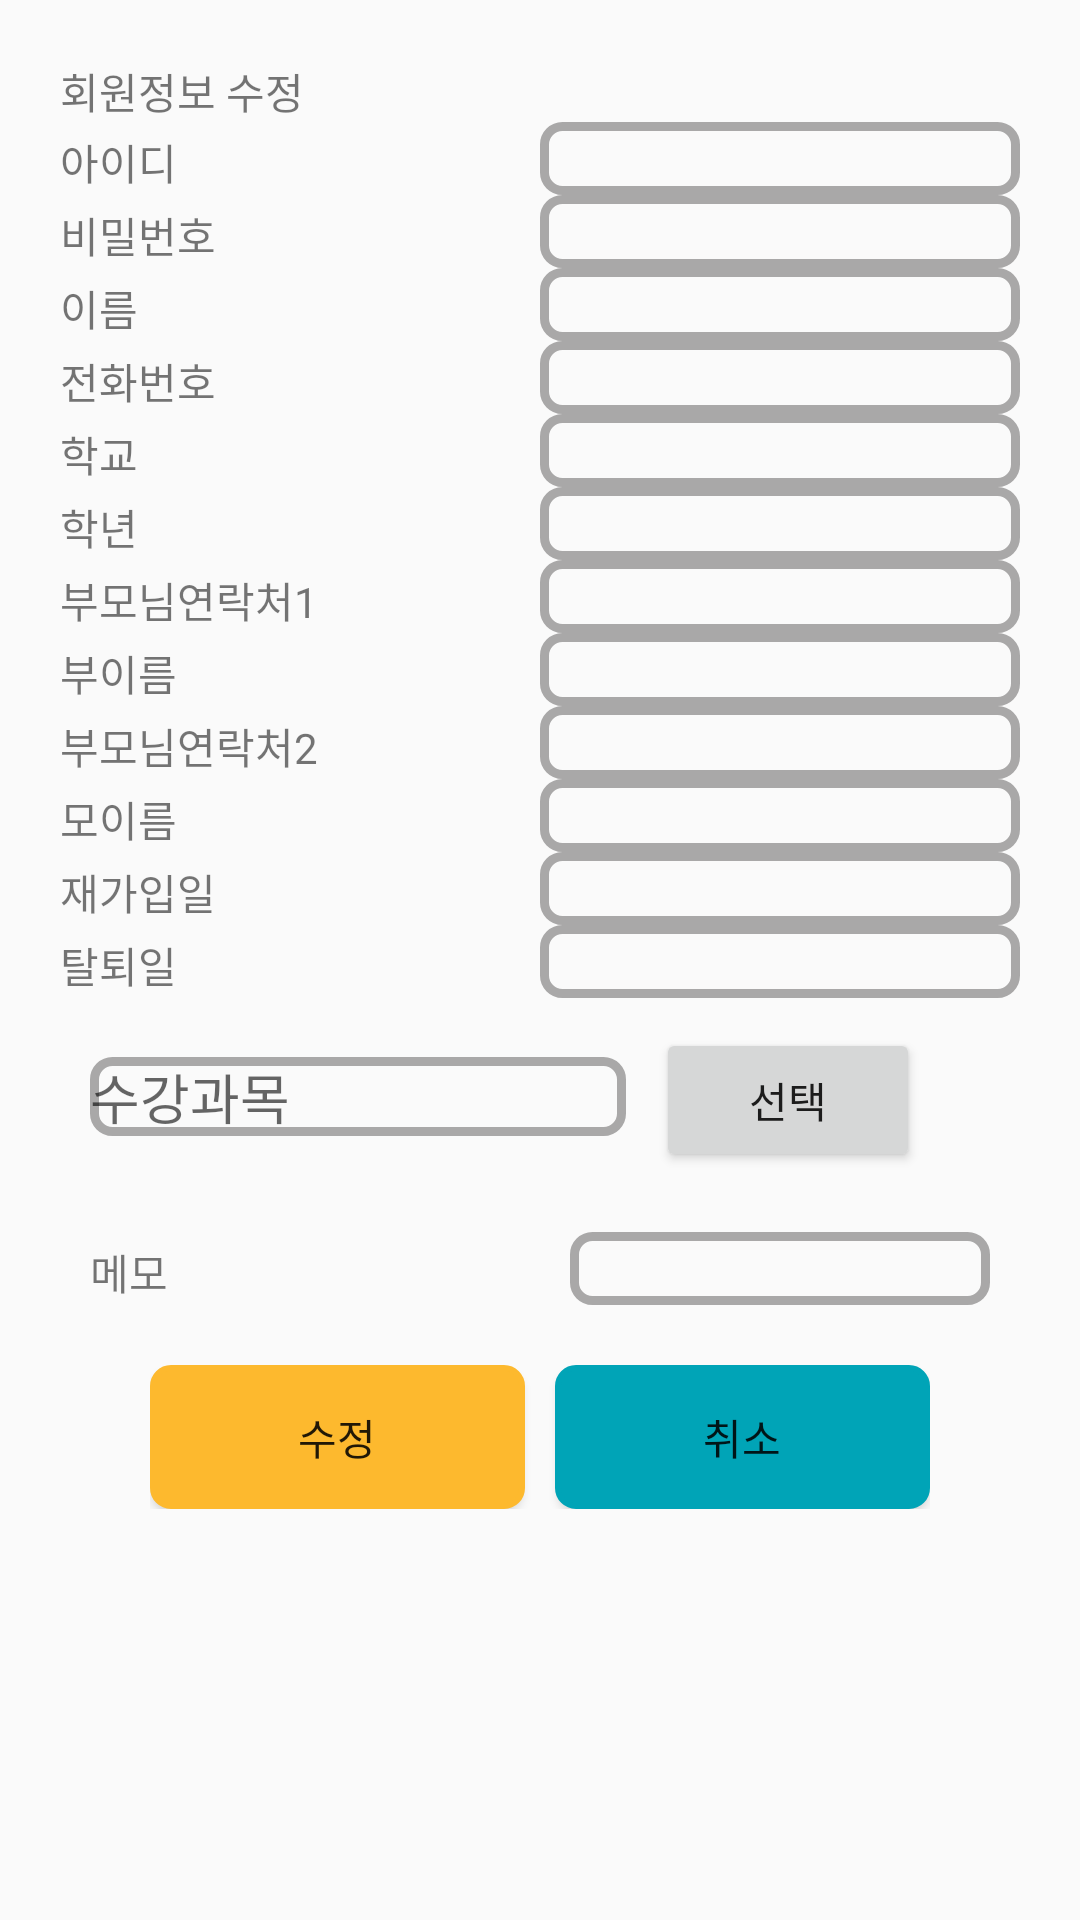

Write the Android layout XML for this screen, with the resource values it uses.
<!-- AndroidManifest.xml: application theme AppTheme -->
<!-- res/layout/member_modify.xml -->
<?xml version="1.0" encoding="utf-8"?>
<ScrollView xmlns:android="http://schemas.android.com/apk/res/android"
    android:layout_width="match_parent"
    android:layout_height="match_parent"
    android:padding="10dp">

    <LinearLayout
        android:layout_width="match_parent"
        android:layout_height="match_parent"
        android:orientation="vertical"
        android:padding="10dp">


        <TextView
            android:id="@+id/textView"
            android:layout_width="match_parent"
            android:layout_height="wrap_content"
            android:text="회원정보 수정" />

        <LinearLayout
            android:layout_width="match_parent"
            android:layout_height="match_parent"
            android:orientation="horizontal">

            <TextView
                android:layout_width="150dp"
                android:layout_height="wrap_content"
                android:text="아이디" />

            <EditText
                android:id="@+id/mr_etuid"
                android:layout_width="match_parent"
                android:layout_height="wrap_content"
                android:layout_marginLeft="10dp"
                android:background="@drawable/edit_line" />

        </LinearLayout>


        <LinearLayout
            android:layout_width="match_parent"
            android:layout_height="match_parent"
            android:orientation="horizontal">

            <TextView
                android:layout_width="150dp"
                android:layout_height="wrap_content"
                android:text="비밀번호" />

            <EditText
                android:id="@+id/mr_etupw"
                android:layout_width="match_parent"
                android:layout_height="wrap_content"
                android:layout_marginLeft="10dp"
                android:background="@drawable/edit_line" />

        </LinearLayout>

        <LinearLayout
            android:layout_width="match_parent"
            android:layout_height="match_parent"
            android:orientation="horizontal">

            <TextView
                android:layout_width="150dp"
                android:layout_height="wrap_content"
                android:text="이름" />

            <EditText
                android:id="@+id/mr_etName"
                android:layout_width="match_parent"
                android:layout_height="wrap_content"
                android:layout_marginLeft="10dp"
                android:background="@drawable/edit_line" />

        </LinearLayout>

        <LinearLayout
            android:layout_width="match_parent"
            android:layout_height="match_parent"
            android:orientation="horizontal">

            <TextView
                android:layout_width="150dp"
                android:layout_height="wrap_content"
                android:text="전화번호" />

            <EditText
                android:id="@+id/mr_etTel"
                android:layout_width="match_parent"
                android:layout_height="wrap_content"
                android:layout_marginLeft="10dp"
                android:background="@drawable/edit_line" />

        </LinearLayout>

        <LinearLayout
            android:layout_width="match_parent"
            android:layout_height="match_parent"
            android:orientation="horizontal">

            <TextView
                android:layout_width="150dp"
                android:layout_height="wrap_content"
                android:text="학교" />

            <EditText
                android:id="@+id/mr_etSchool"
                android:layout_width="match_parent"
                android:layout_height="wrap_content"
                android:layout_marginLeft="10dp"
                android:background="@drawable/edit_line" />

        </LinearLayout>

        <LinearLayout
            android:layout_width="match_parent"
            android:layout_height="match_parent"
            android:orientation="horizontal">

            <TextView
                android:layout_width="150dp"
                android:layout_height="wrap_content"
                android:text="학년" />

            <EditText
                android:id="@+id/mr_etGrade"
                android:layout_width="match_parent"
                android:layout_height="wrap_content"
                android:layout_marginLeft="10dp"
                android:background="@drawable/edit_line" />

        </LinearLayout>

        <LinearLayout
            android:layout_width="match_parent"
            android:layout_height="match_parent"
            android:orientation="horizontal">

            <TextView
                android:layout_width="150dp"
                android:layout_height="wrap_content"
                android:text="부모님연락처1" />

            <EditText
                android:id="@+id/mr_etFtel"
                android:layout_width="match_parent"
                android:layout_height="wrap_content"
                android:layout_marginLeft="10dp"
                android:background="@drawable/edit_line" />

        </LinearLayout>

        <LinearLayout
            android:layout_width="match_parent"
            android:layout_height="match_parent"
            android:orientation="horizontal">

            <TextView
                android:layout_width="150dp"
                android:layout_height="wrap_content"
                android:text="부이름" />

            <EditText
                android:id="@+id/mr_etFname"
                android:layout_width="match_parent"
                android:layout_height="wrap_content"
                android:layout_marginLeft="10dp"
                android:background="@drawable/edit_line" />

        </LinearLayout>

        <LinearLayout
            android:layout_width="match_parent"
            android:layout_height="match_parent"
            android:orientation="horizontal">

            <TextView
                android:layout_width="150dp"
                android:layout_height="wrap_content"
                android:text="부모님연락처2" />

            <EditText
                android:id="@+id/mr_etMtel"
                android:layout_width="match_parent"
                android:layout_height="wrap_content"
                android:layout_marginLeft="10dp"
                android:background="@drawable/edit_line" />
        </LinearLayout>

        <LinearLayout
            android:layout_width="match_parent"
            android:layout_height="match_parent"
            android:orientation="horizontal">

            <TextView
                android:layout_width="150dp"
                android:layout_height="wrap_content"
                android:text="모이름" />

            <EditText
                android:id="@+id/mr_etMname"
                android:layout_width="match_parent"
                android:layout_height="wrap_content"
                android:layout_marginLeft="10dp"
                android:background="@drawable/edit_line" />

        </LinearLayout>

        <LinearLayout
            android:layout_width="match_parent"
            android:layout_height="match_parent"
            android:orientation="horizontal">

            <TextView
                android:layout_width="150dp"
                android:layout_height="wrap_content"
                android:text="재가입일" />

            <EditText
                android:id="@+id/mr_etrRegDate"
                android:layout_width="match_parent"
                android:layout_height="wrap_content"
                android:layout_marginLeft="10dp"
                android:background="@drawable/edit_line" />

        </LinearLayout>


        <LinearLayout
            android:layout_width="match_parent"
            android:layout_height="match_parent"
            android:orientation="horizontal">

            <TextView
                android:layout_width="150dp"
                android:layout_height="wrap_content"
                android:text="탈퇴일" />

            <EditText
                android:id="@+id/mr_etExpDate"
                android:layout_width="match_parent"
                android:layout_height="wrap_content"
                android:layout_marginLeft="10dp"
                android:background="@drawable/edit_line" />

        </LinearLayout>


        <LinearLayout
            android:layout_width="match_parent"
            android:layout_height="match_parent"
            android:orientation="horizontal"
            android:padding="10dp"
            android:weightSum="1">

            <EditText
                android:id="@+id/mr_etClasses"
                android:layout_width="wrap_content"
                android:layout_height="wrap_content"
                android:layout_weight="0.83"
                android:background="@drawable/edit_line"
                android:hint="수강과목" />

            <Button
                android:id="@+id/ml_clsSelBtn"
                android:layout_width="wrap_content"
                android:layout_height="wrap_content"
                android:layout_marginLeft="10dp"
                android:text="선택" />

        </LinearLayout>

        <LinearLayout
            android:layout_width="match_parent"
            android:layout_height="match_parent"
            android:orientation="horizontal"
            android:padding="10dp"
            android:weightSum="1">

            <TextView
                android:layout_width="150dp"
                android:layout_height="wrap_content"
                android:text="메모" />

            <EditText
                android:id="@+id/mr_etMemo"
                android:layout_width="match_parent"
                android:layout_height="wrap_content"
                android:layout_marginLeft="10dp"
                android:background="@drawable/edit_line" />

        </LinearLayout>


        <LinearLayout
            android:layout_width="match_parent"
            android:layout_height="match_parent"
            android:orientation="horizontal"
            android:paddingBottom="10dp"
            android:paddingLeft="30dp"
            android:paddingRight="30dp"
            android:paddingTop="10dp">

            <Button
                android:id="@+id/ml_modBtn"
                android:layout_width="wrap_content"
                android:layout_height="wrap_content"
                android:layout_marginRight="5dp"
                android:layout_weight="1"
                android:background="@drawable/btn_orange"
                android:text="수정" />

            <Button
                android:id="@+id/ml_celBtn"
                android:layout_width="wrap_content"
                android:layout_height="wrap_content"
                android:layout_marginLeft="5dp"
                android:layout_weight="1"
                android:background="@drawable/btn_green"
                android:text="취소" />
        </LinearLayout>

    </LinearLayout>


</ScrollView>
<!-- resources referenced by this layout -->
<resources>
  <!-- drawable btn_green (drawable) -->
  <?xml version="1.0" encoding="utf-8"?>
  <selector xmlns:android="http://schemas.android.com/apk/res/android" >
  
      <item android:state_pressed="true">
          <shape >
              <solid android:color="@color/skyblue"/>
              <stroke
                  android:width="2dp"
                  android:color="@color/skyblue"/>
              <corners
                  android:bottomLeftRadius="@dimen/default_corner"
                  android:bottomRightRadius="@dimen/default_corner"
                  android:topLeftRadius="@dimen/default_corner"
                  android:topRightRadius="@dimen/default_corner"/>
          </shape>
      </item>
      <item android:state_pressed="false">
          <shape >
              <gradient
                  android:angle="270"
                  android:endColor="@color/skyblue"
                  android:startColor="@color/skyblue"/>
              <stroke
                  android:width="2dp"
                  android:color="@color/skyblue"/>
              <corners
                  android:bottomLeftRadius="@dimen/default_corner"
                  android:bottomRightRadius="@dimen/default_corner"
                  android:topLeftRadius="@dimen/default_corner"
                  android:topRightRadius="@dimen/default_corner"/>
          </shape>
      </item>
  </selector>
  <!-- drawable btn_orange (drawable) -->
  <?xml version="1.0" encoding="utf-8"?>
  <selector xmlns:android="http://schemas.android.com/apk/res/android" >
  
      <item android:state_pressed="true">
          <shape >
              <solid android:color="@color/orange"/>
              <stroke
                  android:width="2dp"
                  android:color="@color/orange"/>
              <corners
                  android:bottomLeftRadius="@dimen/default_corner"
                  android:bottomRightRadius="@dimen/default_corner"
                  android:topLeftRadius="@dimen/default_corner"
                  android:topRightRadius="@dimen/default_corner"/>
          </shape>
      </item>
      <item android:state_pressed="false">
          <shape >
              <gradient
                  android:angle="270"
                  android:endColor="@color/orange"
                  android:startColor="@color/orange"/>
              <stroke
                  android:width="2dp"
                  android:color="@color/orange"/>
              <corners
                  android:bottomLeftRadius="@dimen/default_corner"
                  android:bottomRightRadius="@dimen/default_corner"
                  android:topLeftRadius="@dimen/default_corner"
                  android:topRightRadius="@dimen/default_corner"/>
          </shape>
      </item>
  </selector>
  <!-- drawable edit_line (drawable) -->
  <?xml version="1.0" encoding="utf-8"?>
  <selector xmlns:android="http://schemas.android.com/apk/res/android" >
  
      <item>
          <shape >
              <solid
                  />
              <stroke
  
                  android:width="3dp"
                  android:color="@color/grey"/>
              <corners
                  android:bottomLeftRadius="@dimen/default_corner"
                  android:bottomRightRadius="@dimen/default_corner"
                  android:topLeftRadius="@dimen/default_corner"
                  android:topRightRadius="@dimen/default_corner"
                  />
          </shape>
      </item>
  </selector>
  <style name="AppTheme" parent="Theme.AppCompat.Light.DarkActionBar">
          
          <item name="colorPrimary">@color/colorPrimary</item>
          <item name="colorPrimaryDark">@color/colorPrimaryDark</item>
          <item name="colorAccent">@color/colorAccent</item>
      </style>
  <color name="skyblue">#00A4B7</color>
  <dimen name="default_corner">6dp</dimen>
  <color name="orange">#FDB92E</color>
  <color name="grey">#A9A8A8</color>
  <color name="colorPrimary">#FDB92E</color>
  <color name="colorPrimaryDark">#FDB92E</color>
  <color name="colorAccent">#FDB92E</color>
</resources>
